Image classification data set "PlantVillage_Augmented_Dataset" (devnamanthakur/Potato-Leaf-Disease-Detection-DWM on GitHub). Class labels (3): early blight, healthy, late blight.

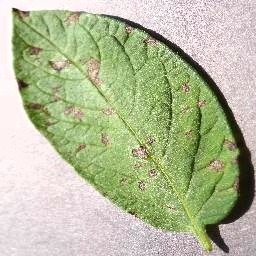
Label: early blight

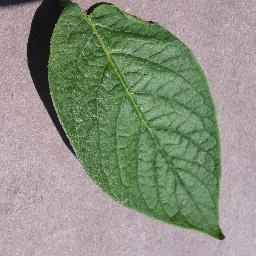
Label: healthy

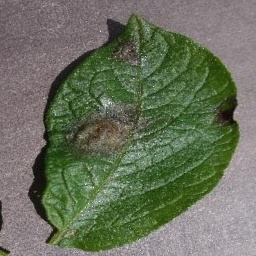
Label: late blight

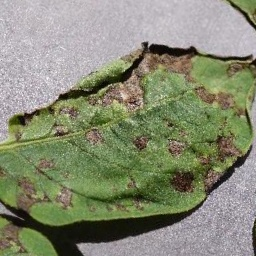
Label: early blight

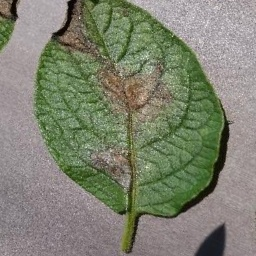
Label: late blight

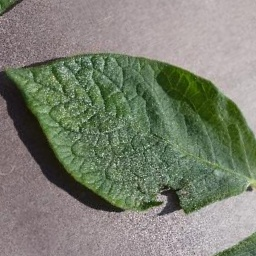
Label: healthy
